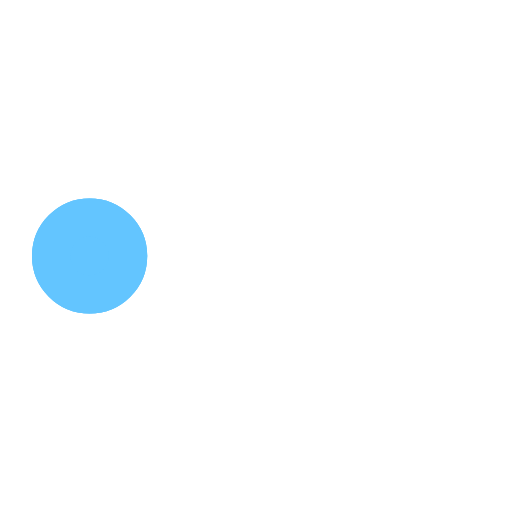
t = 0.00 s
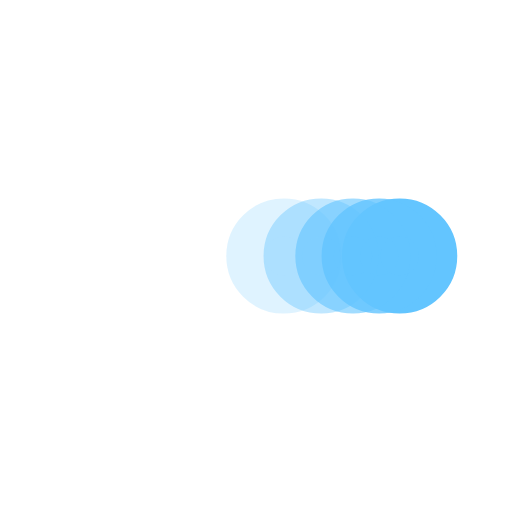
t = 0.38 s
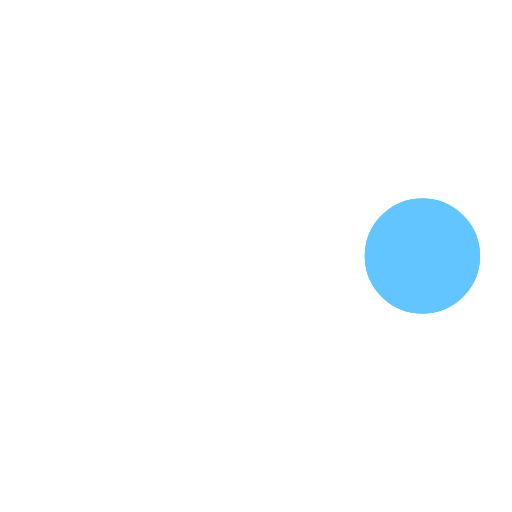
t = 0.73 s
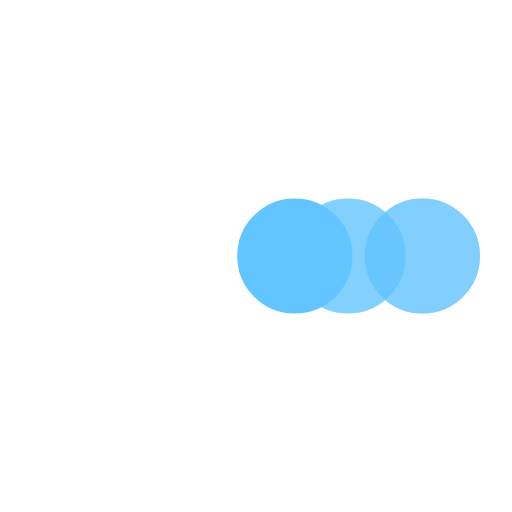
t = 1.10 s
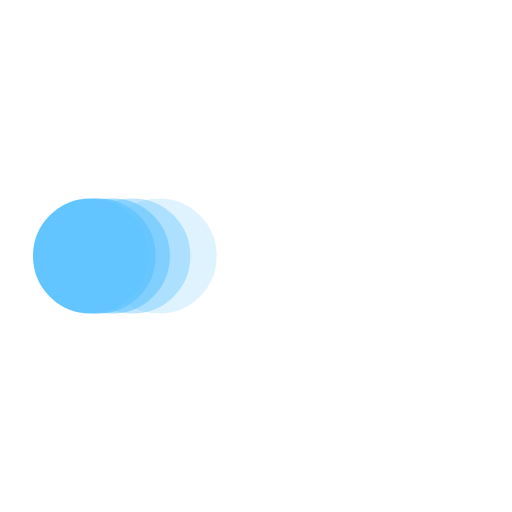
t = 1.48 s
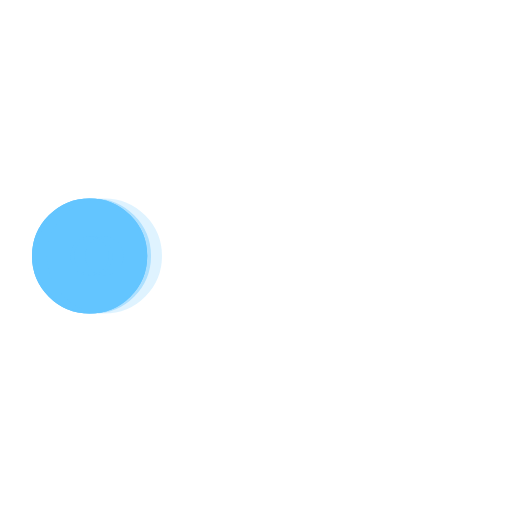
t = 1.60 s

The animated SVG that drew these frames (rendered in a browser with its animation timeline set to each time). Animation: 5 SMIL elements (animate=5); one cycle of 2.20 s, repeats indefinitely.

<svg xmlns='http://www.w3.org/2000/svg' viewBox='0 0 200 200'><circle fill='#63C5FF' stroke='#63C5FF' stroke-width='15' r='15' cx='35' cy='100'><animate attributeName='cx' calcMode='spline' dur='2' values='35;165;165;35;35' keySplines='0 .1 .5 1;0 .1 .5 1;0 .1 .5 1;0 .1 .5 1' repeatCount='indefinite' begin='0'></animate></circle><circle fill='#63C5FF' stroke='#63C5FF' stroke-width='15' opacity='.8' r='15' cx='35' cy='100'><animate attributeName='cx' calcMode='spline' dur='2' values='35;165;165;35;35' keySplines='0 .1 .5 1;0 .1 .5 1;0 .1 .5 1;0 .1 .5 1' repeatCount='indefinite' begin='0.05'></animate></circle><circle fill='#63C5FF' stroke='#63C5FF' stroke-width='15' opacity='.6' r='15' cx='35' cy='100'><animate attributeName='cx' calcMode='spline' dur='2' values='35;165;165;35;35' keySplines='0 .1 .5 1;0 .1 .5 1;0 .1 .5 1;0 .1 .5 1' repeatCount='indefinite' begin='.1'></animate></circle><circle fill='#63C5FF' stroke='#63C5FF' stroke-width='15' opacity='.4' r='15' cx='35' cy='100'><animate attributeName='cx' calcMode='spline' dur='2' values='35;165;165;35;35' keySplines='0 .1 .5 1;0 .1 .5 1;0 .1 .5 1;0 .1 .5 1' repeatCount='indefinite' begin='.15'></animate></circle><circle fill='#63C5FF' stroke='#63C5FF' stroke-width='15' opacity='.2' r='15' cx='35' cy='100'><animate attributeName='cx' calcMode='spline' dur='2' values='35;165;165;35;35' keySplines='0 .1 .5 1;0 .1 .5 1;0 .1 .5 1;0 .1 .5 1' repeatCount='indefinite' begin='.2'></animate></circle></svg>
